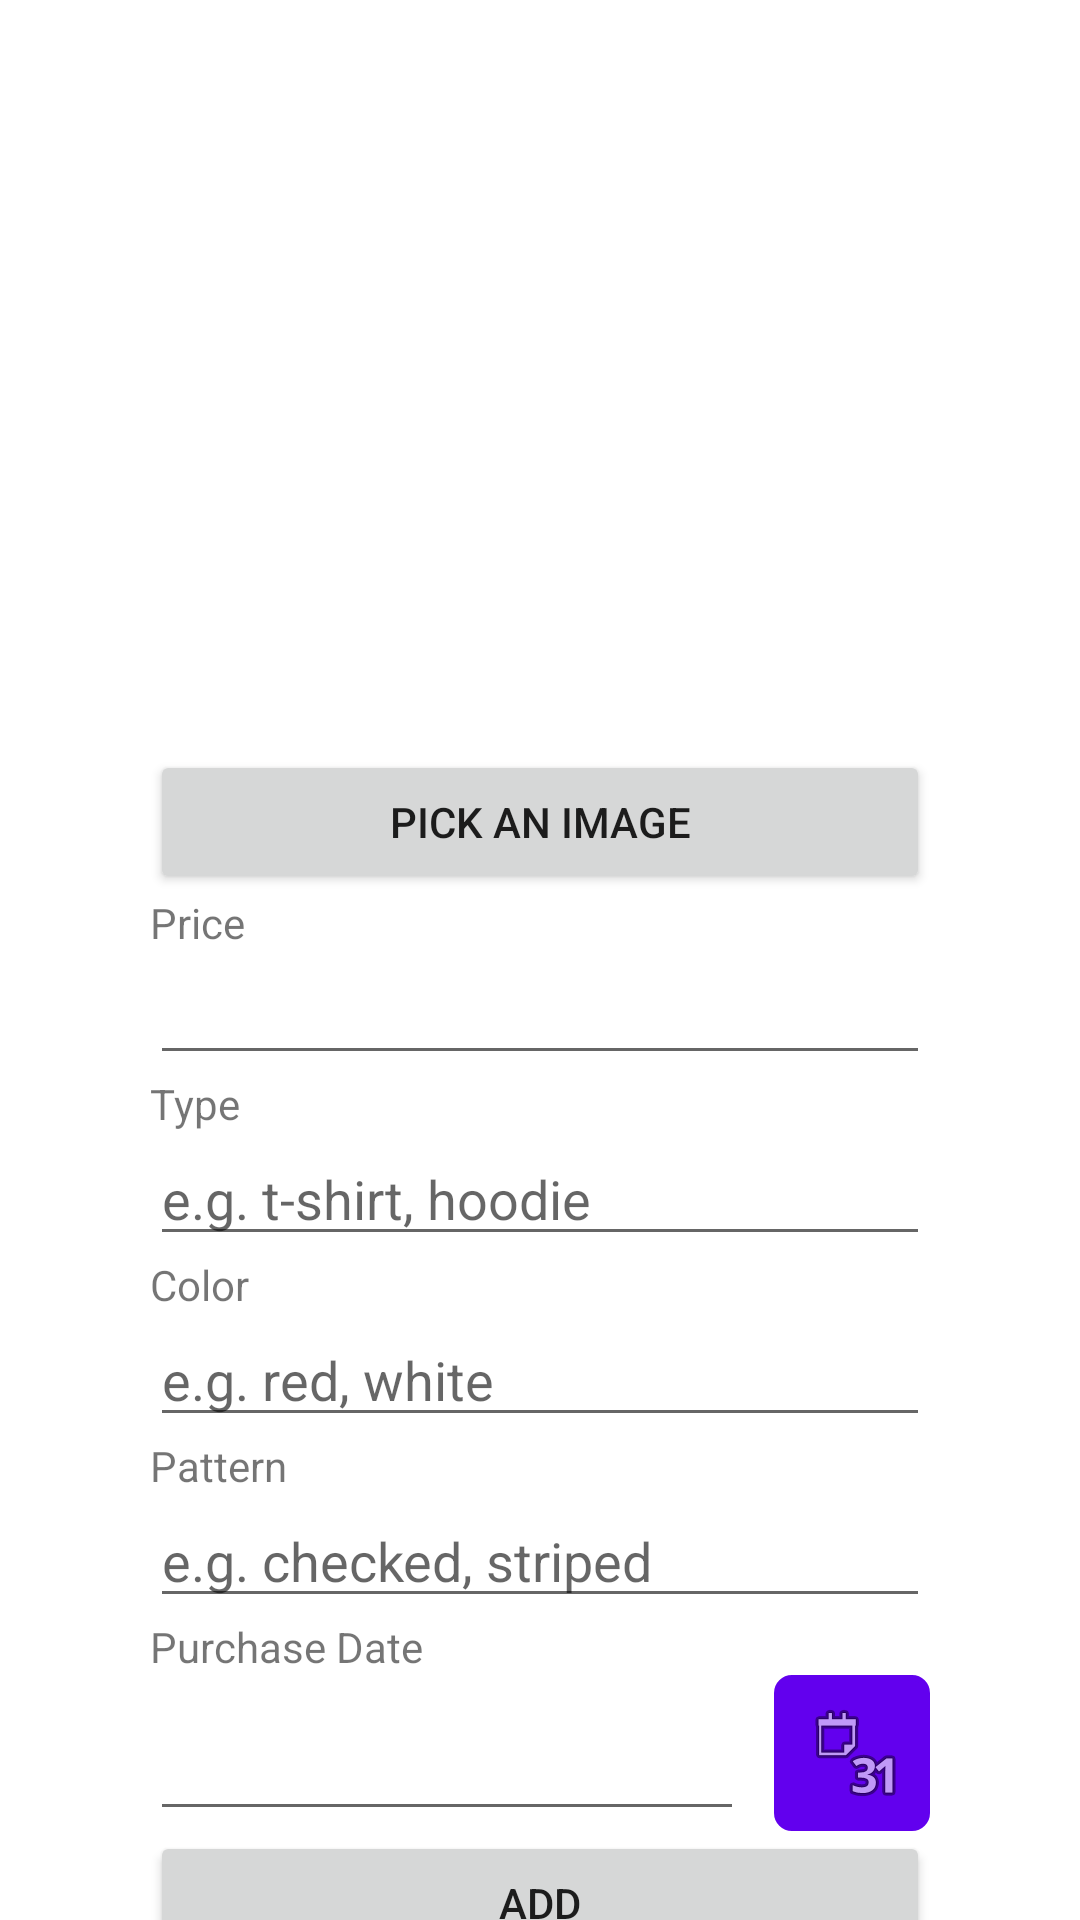

Write the Android layout XML for this screen, with the resource values it uses.
<!-- AndroidManifest.xml: application theme Theme.Virdrobe -->
<!-- res/layout/activity_wearable_upsert.xml -->
<?xml version="1.0" encoding="utf-8"?>
<RelativeLayout xmlns:android="http://schemas.android.com/apk/res/android"
    xmlns:tools="http://schemas.android.com/tools"
    android:layout_width="match_parent"
    android:layout_height="match_parent"
    tools:context=".activities.wearable.WearableUpsertActivity">

    <ScrollView
        android:layout_width="match_parent"
        android:layout_height="match_parent"
        android:fillViewport="true"
        android:orientation="vertical"
        android:scrollbars="none">

        <LinearLayout
            android:layout_width="match_parent"
            android:layout_height="wrap_content"
            android:divider="@drawable/divider"
            android:gravity="center"
            android:orientation="vertical"
            android:padding="50dp"
            android:showDividers="middle">

            <LinearLayout
                android:layout_width="match_parent"
                android:layout_height="wrap_content"
                android:divider="@drawable/divider"
                android:orientation="vertical"
                android:showDividers="middle">

                <RelativeLayout
                    android:layout_width="wrap_content"
                    android:layout_height="wrap_content"
                    android:gravity="center">

                    <ImageView
                        android:id="@+id/wearableUpsertImageView"
                        android:layout_width="match_parent"
                        android:layout_height="200dp"
                        android:layout_gravity="center"
                        android:adjustViewBounds="true"
                        android:scaleType="fitCenter"
                        android:src="@drawable/default_wearable"
                        tools:srcCompat="@android:drawable/alert_dark_frame" />

                    <ProgressBar
                        android:id="@+id/wearableUpsertProgressBar"
                        style="?android:attr/progressBarStyle"
                        android:layout_width="match_parent"
                        android:layout_height="wrap_content"
                        android:layout_centerVertical="true"
                        android:indeterminate="true"
                        android:indeterminateBehavior="cycle"
                        android:visibility="invisible" />

                </RelativeLayout>

                <Button
                    android:id="@+id/wearableUpsertPickImageButton"
                    android:layout_width="match_parent"
                    android:layout_height="wrap_content"
                    android:layout_gravity="center"
                    android:onClick="onPickImage"
                    android:text="PICK AN IMAGE" />


            </LinearLayout>

            <LinearLayout
                android:layout_width="match_parent"
                android:layout_height="wrap_content"
                android:orientation="vertical">

                <TextView
                    android:layout_width="match_parent"
                    android:layout_height="wrap_content"
                    android:text="Price" />

                <EditText
                    android:id="@+id/wearableUpsertPriceEditText"
                    android:layout_width="match_parent"
                    android:layout_height="wrap_content"
                    android:ems="10"
                    android:inputType="numberDecimal" />
            </LinearLayout>

            <LinearLayout
                android:layout_width="match_parent"
                android:layout_height="wrap_content"
                android:orientation="vertical">

                <TextView
                    android:id="@+id/textView3"
                    android:layout_width="match_parent"
                    android:layout_height="wrap_content"
                    android:text="Type" />

                <EditText
                    android:id="@+id/wearableUpsertTypeEditText"
                    android:layout_width="match_parent"
                    android:layout_height="wrap_content"
                    android:ems="10"
                    android:hint="e.g. t-shirt, hoodie"
                    android:inputType="textPersonName" />
            </LinearLayout>

            <LinearLayout
                android:layout_width="match_parent"
                android:layout_height="wrap_content"
                android:orientation="vertical">

                <TextView
                    android:id="@+id/textView4"
                    android:layout_width="match_parent"
                    android:layout_height="wrap_content"
                    android:text="Color" />

                <EditText
                    android:id="@+id/wearableUpsertColorEditText"
                    android:layout_width="match_parent"
                    android:layout_height="wrap_content"
                    android:ems="10"
                    android:hint="e.g. red, white"
                    android:inputType="textPersonName" />

            </LinearLayout>

            <LinearLayout
                android:layout_width="match_parent"
                android:layout_height="wrap_content"
                android:orientation="vertical">

                <TextView
                    android:id="@+id/textView5"
                    android:layout_width="match_parent"
                    android:layout_height="wrap_content"
                    android:text="Pattern" />

                <EditText
                    android:id="@+id/wearableUpsertPatternEditText"
                    android:layout_width="match_parent"
                    android:layout_height="wrap_content"
                    android:ems="10"
                    android:hint="e.g. checked, striped"
                    android:inputType="textPersonName" />

            </LinearLayout>

            <LinearLayout
                android:layout_width="match_parent"
                android:layout_height="wrap_content"
                android:orientation="vertical">

                <TextView
                    android:id="@+id/textView6"
                    android:layout_width="match_parent"
                    android:layout_height="wrap_content"
                    android:text="Purchase Date" />

                <LinearLayout
                    android:layout_width="match_parent"
                    android:layout_height="wrap_content"
                    android:gravity="center"
                    android:orientation="horizontal">

                    <EditText
                        android:id="@+id/wearableUpsertPurchaseDateEditText"
                        android:layout_width="0dp"
                        android:layout_height="wrap_content"
                        android:layout_gravity="bottom"
                        android:layout_weight="10"
                        android:ems="10"
                        android:inputType="date" />

                    <ImageButton
                        android:id="@+id/wearableUpsertPickDateButton"
                        style="@style/Widget.AppCompat.ImageButton"
                        android:layout_width="wrap_content"
                        android:layout_height="wrap_content"
                        android:layout_marginStart="10dp"
                        android:adjustViewBounds="true"
                        android:src="@android:drawable/ic_menu_month"
                        android:background="@drawable/border"
                        android:padding="10dp" />

                </LinearLayout>

            </LinearLayout>

            <Button
                android:id="@+id/wearableUpsertButton"
                android:layout_width="match_parent"
                android:layout_height="wrap_content"
                android:onClick="onUpsert"
                android:text="ADD" />

        </LinearLayout>

    </ScrollView>

    <LinearLayout
        android:id="@+id/wearableUpsertLoadingLinearLayout"
        android:layout_width="match_parent"
        android:layout_height="match_parent"
        android:layout_centerVertical="true"
        android:background="#99FFFFFF"
        android:gravity="center"
        android:visibility="invisible">

        <ProgressBar
            style="?android:attr/progressBarStyle"
            android:layout_width="match_parent"
            android:layout_height="wrap_content"
            android:indeterminate="true"
            android:indeterminateBehavior="cycle" />

    </LinearLayout>


</RelativeLayout>
<!-- resources referenced by this layout -->
<resources>
  <!-- drawable border (drawable) -->
  <?xml version="1.0" encoding="utf-8"?>
  <shape xmlns:android="http://schemas.android.com/apk/res/android">
      <solid android:color="@color/design_default_color_primary"/>
      <stroke android:width="2dp" android:color="@color/design_default_color_primary"/>
      <corners android:radius="5dp"/>
  </shape>
  <style name="Theme.Virdrobe" parent="Theme.MaterialComponents.DayNight.DarkActionBar">
          
          <item name="colorPrimary">@color/purple_500</item>
          <item name="colorPrimaryVariant">@color/purple_700</item>
          <item name="colorOnPrimary">@color/white</item>
          
          <item name="colorSecondary">@color/teal_200</item>
          <item name="colorSecondaryVariant">@color/teal_700</item>
          <item name="colorOnSecondary">@color/black</item>
          
          <item name="android:statusBarColor" tools:targetApi="l">?attr/colorPrimaryVariant</item>
          
      </style>
  <!-- not gathered from this repository: default colours our renderer supplied (Android Studio template values) -->
  <color name="purple_500">#FF6200EE</color>
  <color name="purple_700">#FF3700B3</color>
  <color name="teal_200">#FF03DAC5</color>
  <color name="teal_700">#FF018786</color>
  <color name="black">#FF000000</color>
  <color name="white">#FFFFFFFF</color>
</resources>
